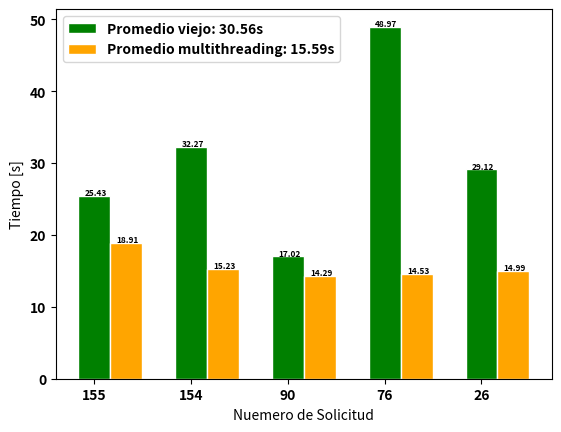

Here is the Python script that generated this plot:
# -*- coding: utf-8 -*-
"""
Created on Mon Sep 16 09:46:04 2019

[redacted]
"""

 # [tiempo]= ms
 
import numpy as np
import matplotlib.pyplot as plt
from matplotlib import rc


waiting_viejo = [25.43,32.27,17.02,48.97,29.12]
threading = [18.91,15.23,14.29,14.53,14.99]
ry = waiting_viejo + threading

rc('font', weight='bold')
barWidth = 0.33
r1 = [0,1,2,3,4]
r2 = ([x + barWidth for x in r1])
r = r1 + r2
names = ['155','154','90','76','26']

 
plt.bar(r1, waiting_viejo, color='green', edgecolor='white', width=barWidth, label ='Promedio viejo: ' + str(round(np.average(waiting_viejo), 2)) + 's')
plt.bar(r2, threading, color='orange', width=barWidth, edgecolor='white', label ='Promedio multithreading: '+ str(round(np.average(threading), 2)) + 's')

for i in range(len(r)):
    plt.text(x = r[i]-0.1 , y = ry[i]+0.1, s = ry[i], size = 6)


plt.xticks(r1, names, fontweight='bold')
plt.xlabel("Nuemero de Solicitud")
plt.ylabel("Tiempo [s]")
plt.title("")
plt.legend(loc = 'upper left') 
plt.show()